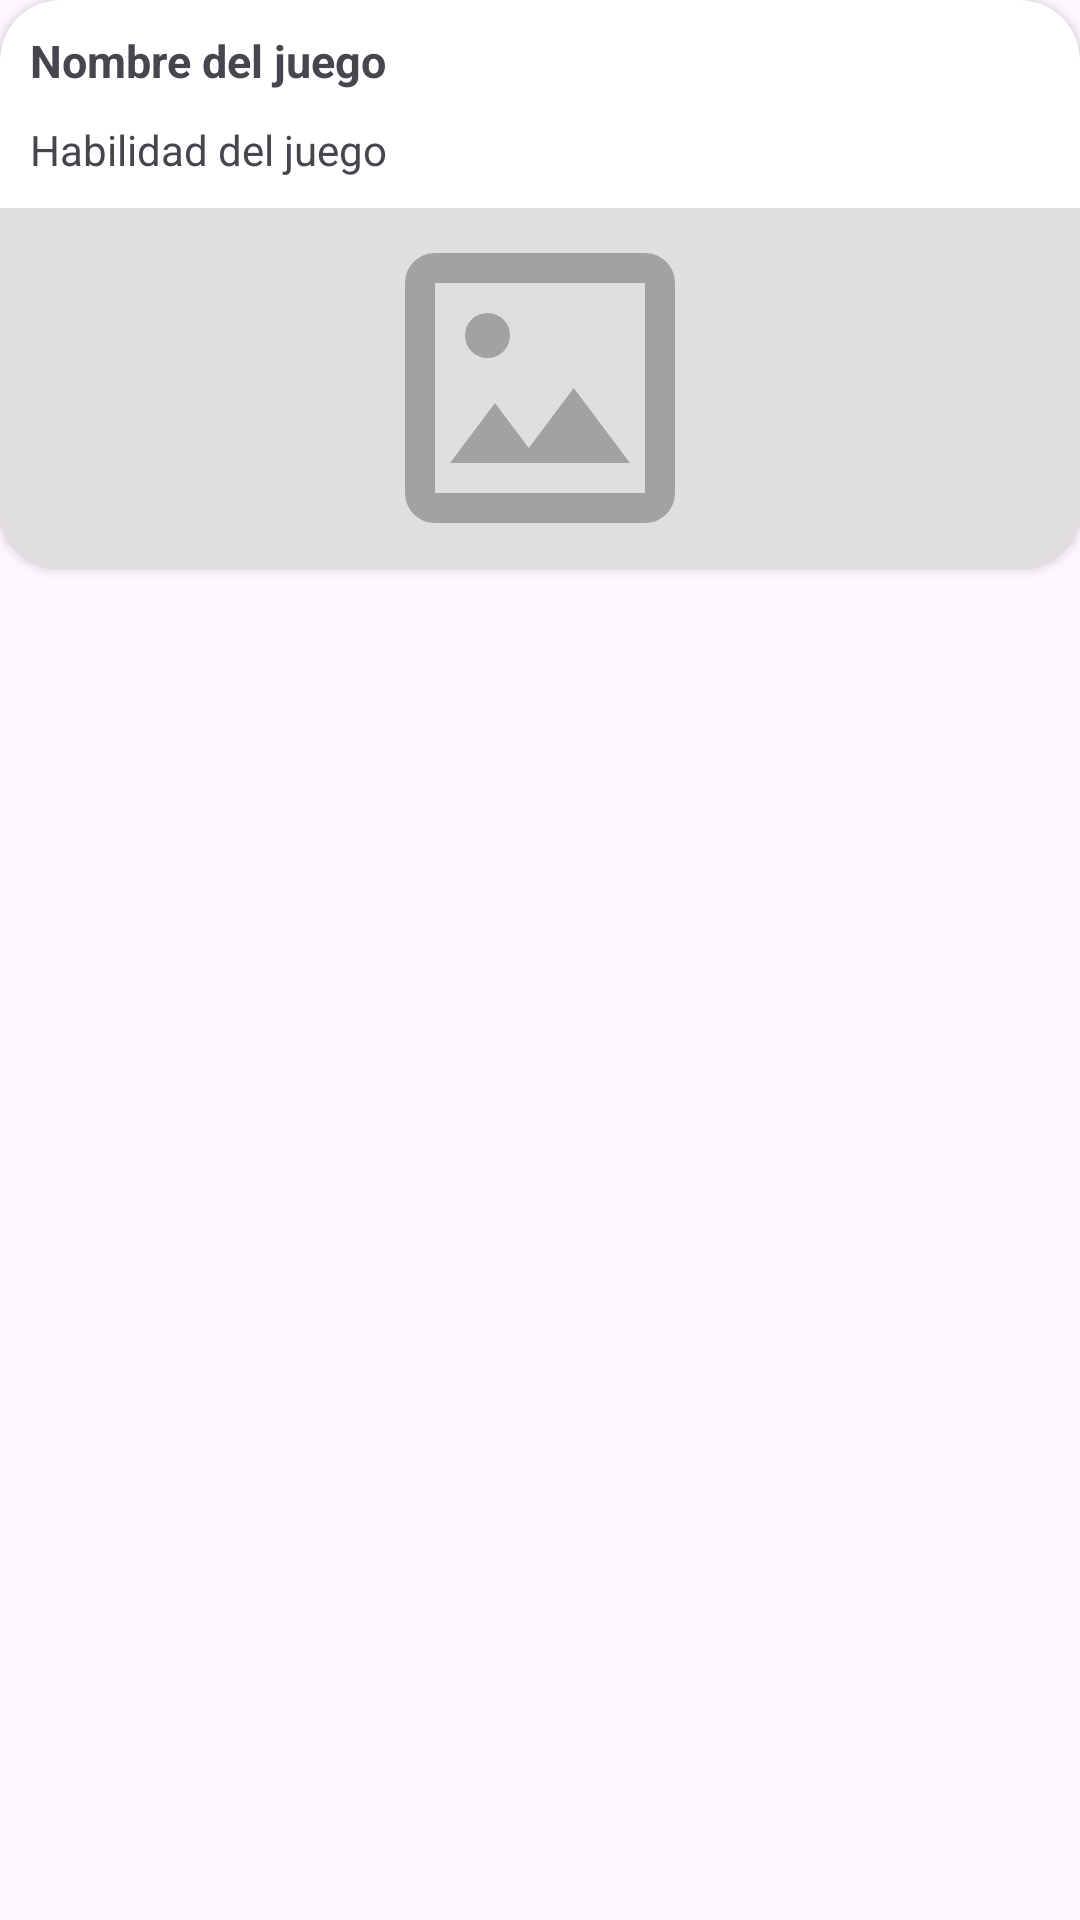

Produce the Android XML layout that renders to this screen, including the resource entries it uses.
<!-- AndroidManifest.xml: application theme Theme.MiawMind -->
<!-- res/layout/game_element.xml -->
<?xml version="1.0" encoding="utf-8"?>
<androidx.constraintlayout.widget.ConstraintLayout xmlns:android="http://schemas.android.com/apk/res/android"
    android:layout_width="match_parent"
    android:layout_height="wrap_content"

    xmlns:app="http://schemas.android.com/apk/res-auto">

    <androidx.cardview.widget.CardView
        android:layout_width="match_parent"
        android:layout_height="wrap_content"
        app:layout_constraintTop_toTopOf="parent"
        app:cardCornerRadius="20dp">

        <androidx.constraintlayout.widget.ConstraintLayout
            android:layout_width="match_parent"
            android:layout_height="match_parent">

            <TextView
                android:id="@+id/tvGameName"
                android:layout_width="match_parent"
                android:layout_height="wrap_content"
                app:layout_constraintTop_toTopOf="parent"
                android:text="@string/example_game_name"
                android:textStyle="bold"
                android:textSize="15sp"
                android:layout_marginStart="10dp"
                android:layout_marginEnd="10dp"
                android:layout_marginTop="10dp"/>

            <TextView
                android:id="@+id/tvGameAbility"
                android:layout_width="match_parent"
                android:layout_height="wrap_content"
                app:layout_constraintTop_toBottomOf="@+id/tvGameName"
                android:text="@string/game_ability_example"
                android:textSize="14sp"
                android:layout_margin="10dp"/>

            <ImageView
                android:id="@+id/ivProductImage"
                android:layout_width="match_parent"
                android:layout_height="120dp"
                android:src="@drawable/ic_missing_image"
                android:background="@color/basic_gray"
                app:layout_constraintStart_toStartOf="parent"
                app:layout_constraintTop_toBottomOf="@+id/tvGameAbility"
                android:layout_marginTop="10dp"/>

        </androidx.constraintlayout.widget.ConstraintLayout>
    </androidx.cardview.widget.CardView>

</androidx.constraintlayout.widget.ConstraintLayout>
<!-- resources referenced by this layout -->
<resources>
  <color name="basic_gray">#E0DEDE</color>
  <!-- drawable ic_missing_image (drawable) -->
  <vector xmlns:android="http://schemas.android.com/apk/res/android" android:height="24dp" android:tint="@color/symbol_gray" android:viewportHeight="960" android:viewportWidth="960" android:width="24dp">
        
      <path android:fillColor="@android:color/white" android:pathData="M200,840Q167,840 143.5,816.5Q120,793 120,760L120,200Q120,167 143.5,143.5Q167,120 200,120L760,120Q793,120 816.5,143.5Q840,167 840,200L840,760Q840,793 816.5,816.5Q793,840 760,840L200,840ZM200,760L760,760Q760,760 760,760Q760,760 760,760L760,200Q760,200 760,200Q760,200 760,200L200,200Q200,200 200,200Q200,200 200,200L200,760Q200,760 200,760Q200,760 200,760ZM240,680L720,680L570,480L450,640L360,520L240,680ZM200,760Q200,760 200,760Q200,760 200,760L200,200Q200,200 200,200Q200,200 200,200L200,200Q200,200 200,200Q200,200 200,200L200,760Q200,760 200,760Q200,760 200,760ZM340,400Q365,400 382.5,382.5Q400,365 400,340Q400,315 382.5,297.5Q365,280 340,280Q315,280 297.5,297.5Q280,315 280,340Q280,365 297.5,382.5Q315,400 340,400Z"/>
      
  </vector>
  <string name="example_game_name">Nombre del juego</string>
  <string name="game_ability_example">Habilidad del juego</string>
  <style name="Theme.MiawMind" parent="Base.Theme.MiawMind" />
  <color name="symbol_gray">#A2A2A2</color>
  <style name="Base.Theme.MiawMind" parent="Theme.Material3.DayNight.NoActionBar">
          
          
      </style>
</resources>
